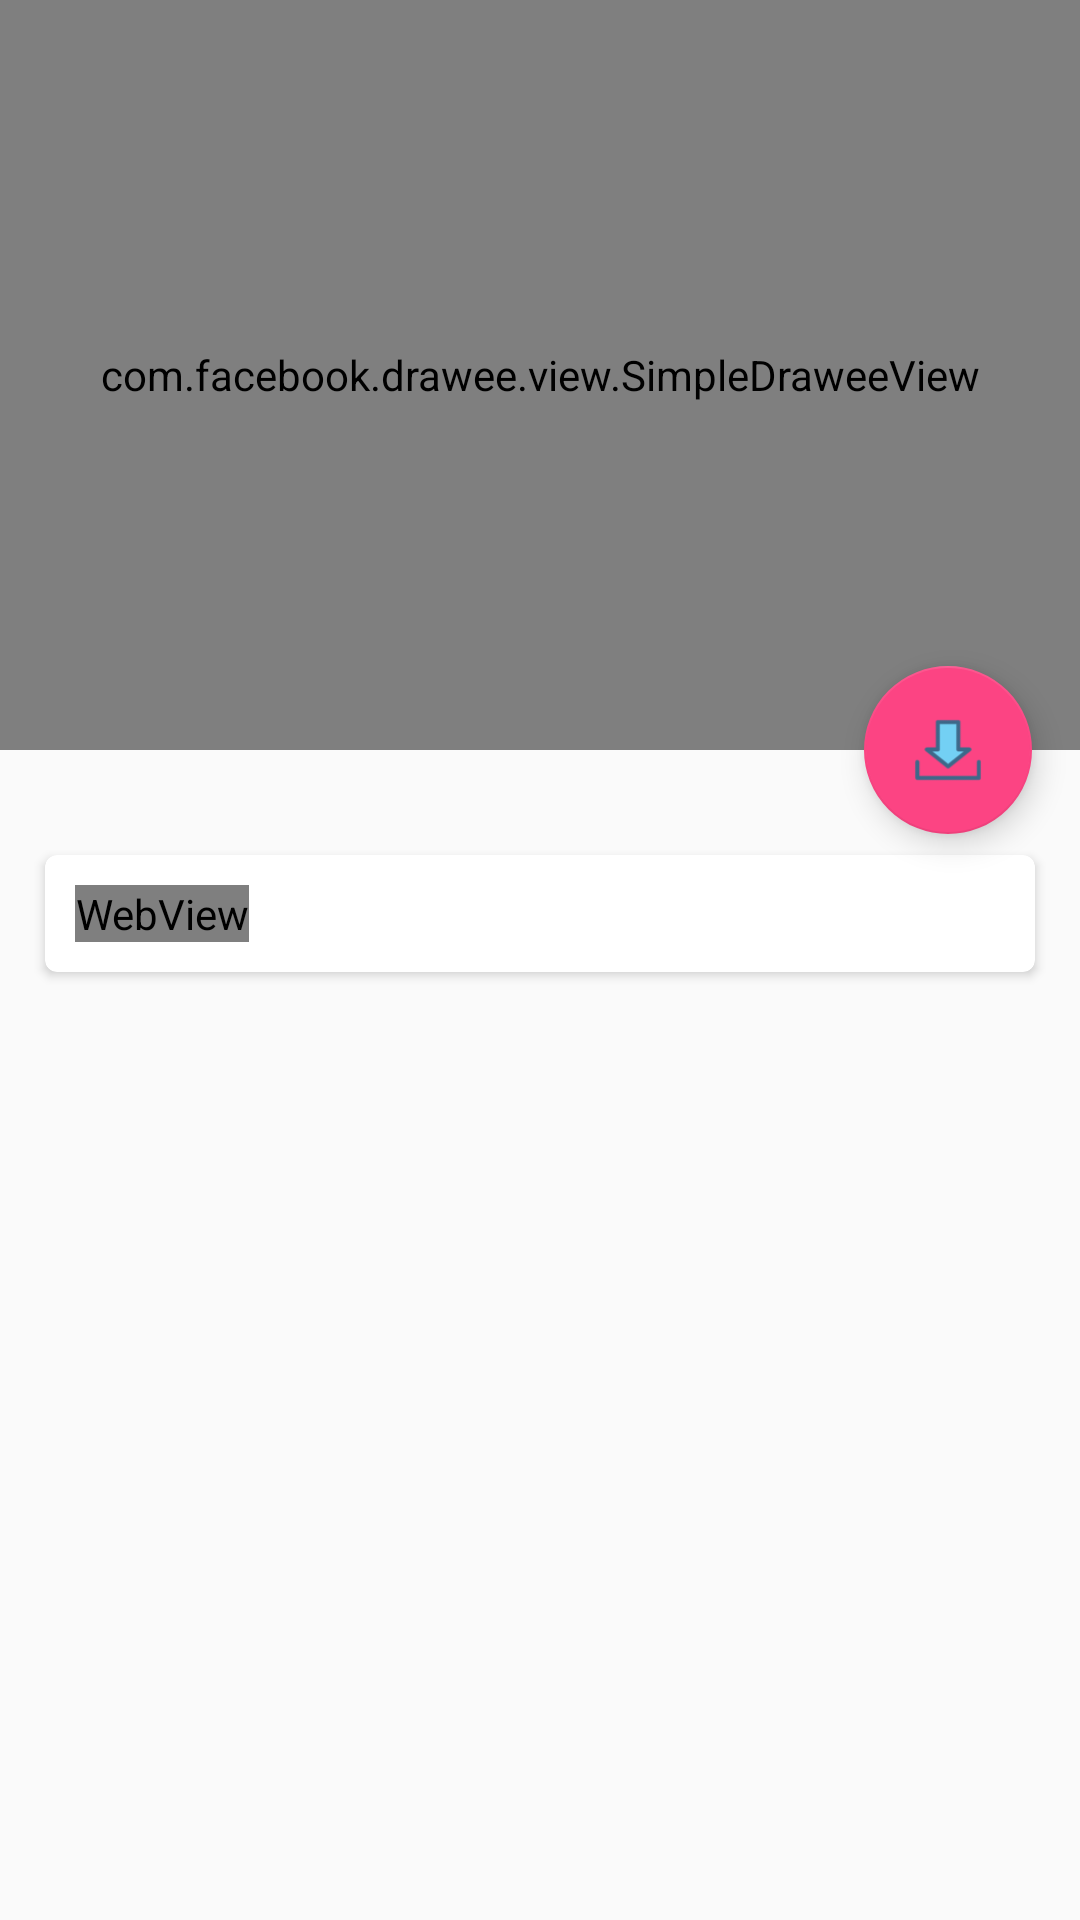

Layout XML and referenced resources for this Android screen:
<!-- AndroidManifest.xml: activity theme NewAppTheme -->
<!-- res/layout/activity_content.xml -->
<?xml version="1.0" encoding="utf-8"?>
<android.support.design.widget.CoordinatorLayout
    xmlns:android="http://schemas.android.com/apk/res/android"
    xmlns:app="http://schemas.android.com/apk/res-auto"
    android:layout_width="match_parent" 
    android:layout_height="match_parent"
    android:fitsSystemWindows="true">
    <android.support.design.widget.AppBarLayout
        android:layout_width="match_parent"
        android:layout_height="250dp"
        android:id="@+id/appbar"
        android:fitsSystemWindows="true">
        <android.support.design.widget.CollapsingToolbarLayout
            android:layout_width="match_parent"
            android:layout_height="match_parent"
            android:id="@+id/collapsing_toolbar"
            android:theme="@style/ThemeOverlay.AppCompat.Dark.ActionBar"
            app:contentScrim="?attr/colorPrimary"
            app:layout_scrollFlags="scroll|exitUntilCollapsed"
            android:fitsSystemWindows="true">
            <com.facebook.drawee.view.SimpleDraweeView
                android:layout_width="match_parent"
                android:layout_height="match_parent"
                android:id="@+id/coll_dv"
                android:scaleType="centerCrop"
                app:layout_collapseMode="parallax"
                android:fitsSystemWindows="true"/>
            <android.support.v7.widget.Toolbar
                android:layout_width="match_parent"
                android:layout_height="?attr/actionBarSize"
                android:id="@+id/sroll_toolbar"
                app:layout_collapseMode="pin">

            </android.support.v7.widget.Toolbar>

        </android.support.design.widget.CollapsingToolbarLayout>
        
    </android.support.design.widget.AppBarLayout>
    <android.support.v4.widget.NestedScrollView
        android:layout_width="match_parent"
        android:layout_height="match_parent"
        app:layout_behavior="@string/appbar_scrolling_view_behavior">
        <LinearLayout
            android:layout_width="match_parent"
            android:layout_height="wrap_content">
        <android.support.v7.widget.CardView
            android:layout_width="match_parent"
            android:layout_height="match_parent"
            android:layout_marginBottom="15dp"
            android:layout_marginLeft="15dp"
            android:layout_marginRight="15dp"
            android:layout_marginTop="35dp"
            app:cardCornerRadius="4dp">
            <WebView
                android:layout_width="wrap_content"
                android:layout_height="wrap_content"
                android:id="@+id/wv"
                android:layout_margin="10dp">

            </WebView>

        </android.support.v7.widget.CardView>
        </LinearLayout>

    </android.support.v4.widget.NestedScrollView>
    <android.support.design.widget.FloatingActionButton
        android:layout_width="wrap_content"
        android:layout_height="wrap_content"
        android:layout_margin="16dp"
        android:src="@drawable/download"
        app:layout_anchor="@id/appbar"
        app:layout_anchorGravity="bottom|end"
        android:id="@+id/ffsb">

    </android.support.design.widget.FloatingActionButton>
</android.support.design.widget.CoordinatorLayout>
<!-- resources referenced by this layout -->
<resources>
  <!-- drawable download: png bitmap (drawable, 2371 bytes) -->
  <style name="NewAppTheme" parent="Theme.AppCompat.Light.NoActionBar">
          <item name="android:statusBarColor">@android:color/transparent</item>
          <item name="colorPrimary">@color/colorPrimary</item>
          <item name="colorPrimaryDark">@color/colorPrimaryDark</item>
          <item name="colorAccent">@color/colorAccent</item>
      </style>
  <color name="colorPrimary">#f22283</color>
  <color name="colorPrimaryDark">#f22283</color>
  <color name="colorAccent">#fc4483</color>
</resources>
